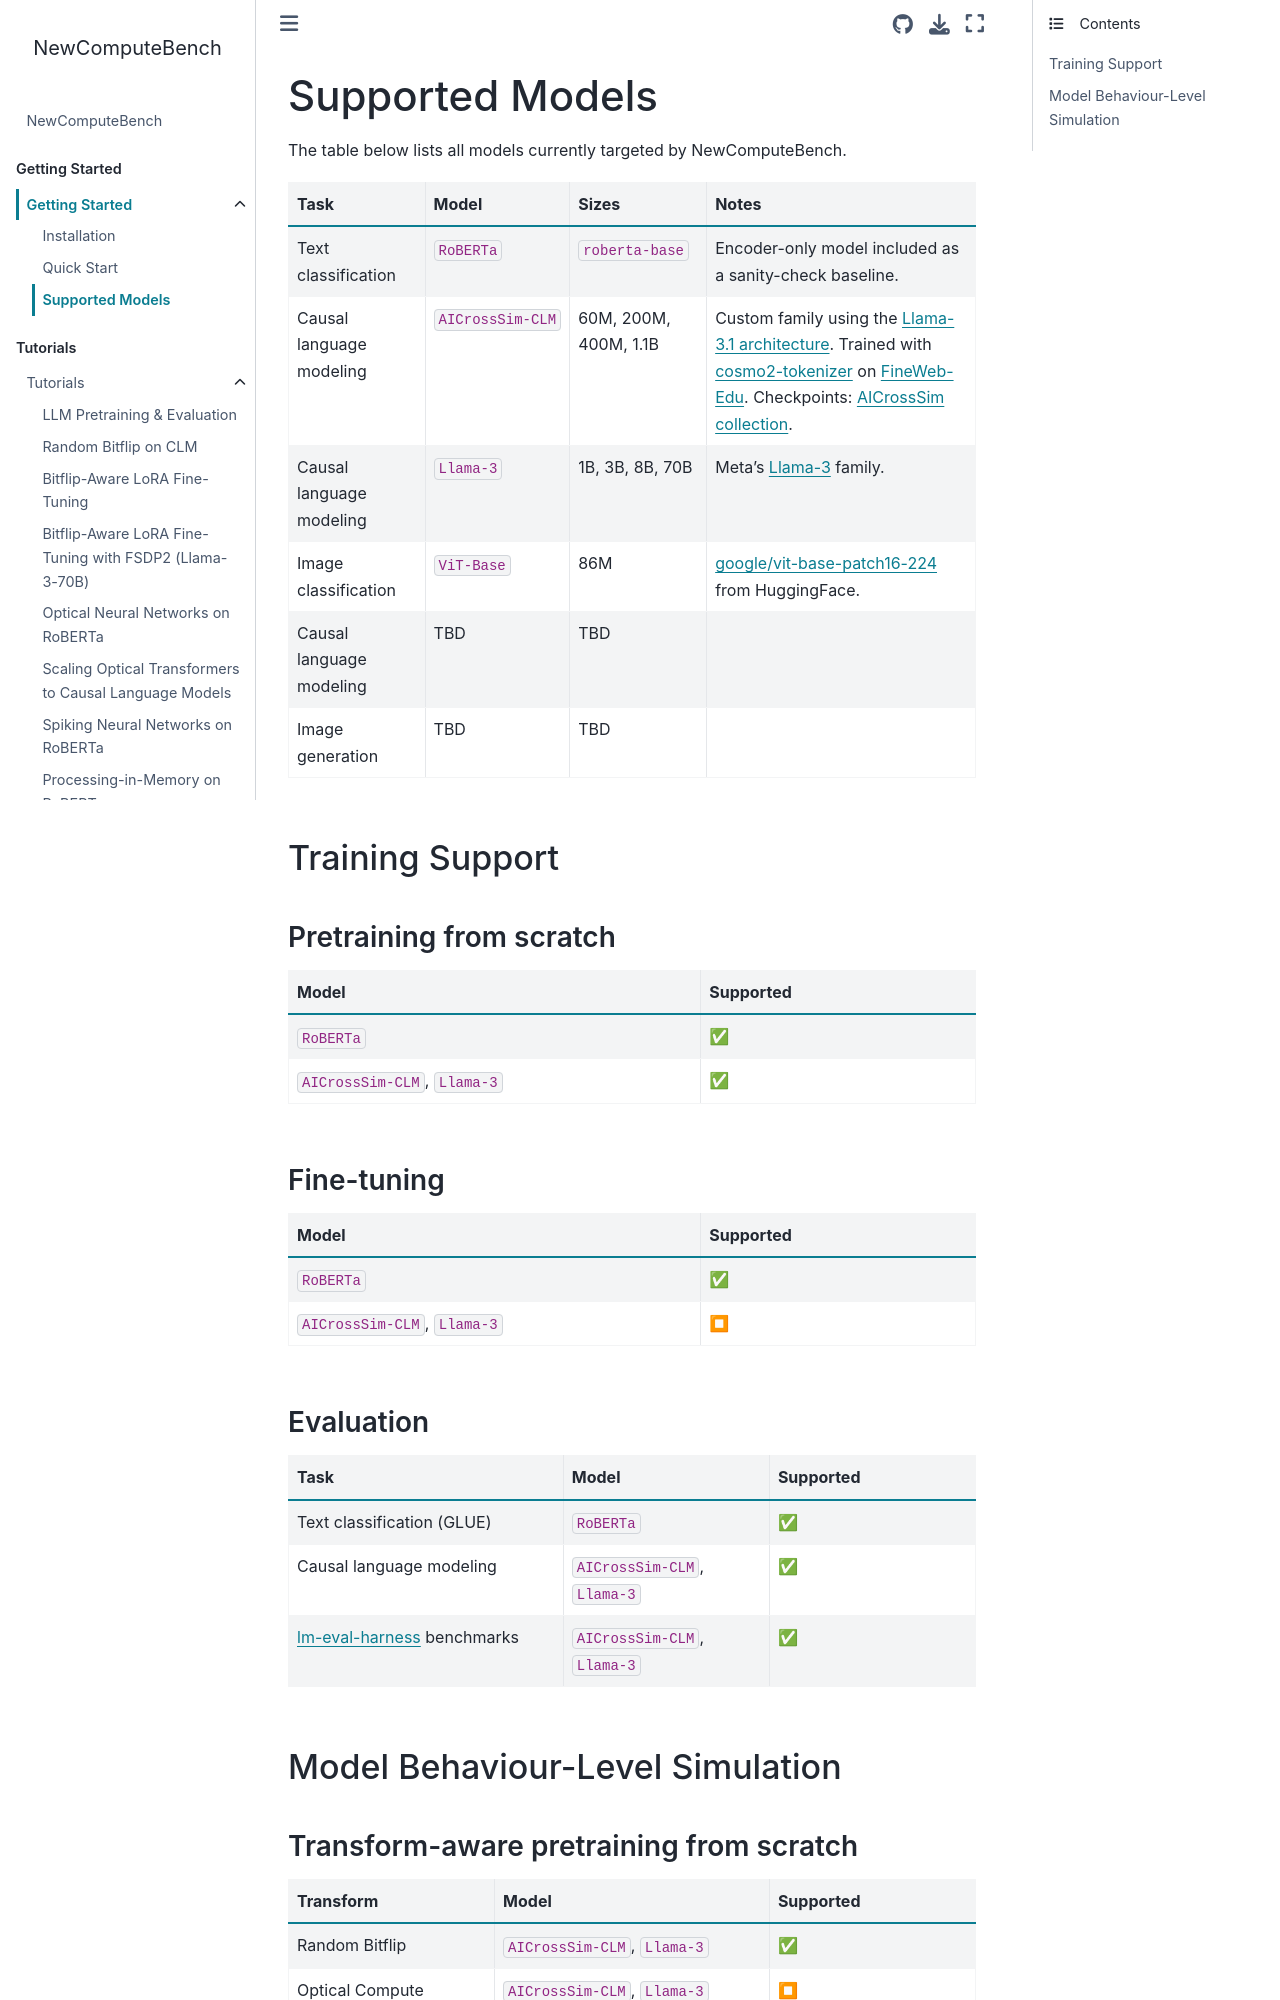

repository: AICrossSim/NewComputeBench · page: modules/getting_started/models.html · generator: sphinx

Supported Models
================

The table below lists all models currently targeted by NewComputeBench.

.. list-table::
   :header-rows: 1
   :widths: 20 20 20 40

   * - Task
     - Model
     - Sizes
     - Notes
   * - Text classification
     - ``RoBERTa``
     - ``roberta-base``
     - Encoder-only model included as a sanity-check baseline.
   * - Causal language modeling
     - ``AICrossSim-CLM``
     - 60M, 200M, 400M, 1.1B
     - Custom family using the `Llama-3.1 architecture <https://arxiv.org/abs/2407.21783>`_.
       Trained with `cosmo2-tokenizer <https://huggingface.co/HuggingFaceTB/cosmo2-tokenizer>`_
       on `FineWeb-Edu <https://huggingface.co/datasets/HuggingFaceFW/fineweb-edu>`_.
       Checkpoints: `AICrossSim collection <https://huggingface.co/collections/AICrossSim/newcomputebench-clm-digital-67d19e95ebacdbc3e5752be3>`_.
   * - Causal language modeling
     - ``Llama-3``
     - 1B, 3B, 8B, 70B
     - Meta's `Llama-3 <https://arxiv.org/abs/2407.21783>`_ family.
   * - Image classification
     - ``ViT-Base``
     - 86M
     - `google/vit-base-patch16-224 <https://huggingface.co/google/vit-base-patch16-224>`_ from HuggingFace.
   * - Causal language modeling
     - TBD
     - TBD
     -
   * - Image generation
     - TBD
     - TBD
     -


Training Support
----------------

Pretraining from scratch
~~~~~~~~~~~~~~~~~~~~~~~~

.. list-table::
   :header-rows: 1
   :widths: 60 40

   * - Model
     - Supported
   * - ``RoBERTa``
     - ✅
   * - ``AICrossSim-CLM``, ``Llama-3``
     - ✅

Fine-tuning
~~~~~~~~~~~

.. list-table::
   :header-rows: 1
   :widths: 60 40

   * - Model
     - Supported
   * - ``RoBERTa``
     - ✅
   * - ``AICrossSim-CLM``, ``Llama-3``
     - ⏹

Evaluation
~~~~~~~~~~

.. list-table::
   :header-rows: 1
   :widths: 40 30 30

   * - Task
     - Model
     - Supported
   * - Text classification (GLUE)
     - ``RoBERTa``
     - ✅
   * - Causal language modeling
     - ``AICrossSim-CLM``, ``Llama-3``
     - ✅
   * - `lm-eval-harness <https://github.com/EleutherAI/lm-evaluation-harness>`_ benchmarks
     - ``AICrossSim-CLM``, ``Llama-3``
     - ✅


Model Behaviour-Level Simulation
----------------------------------
